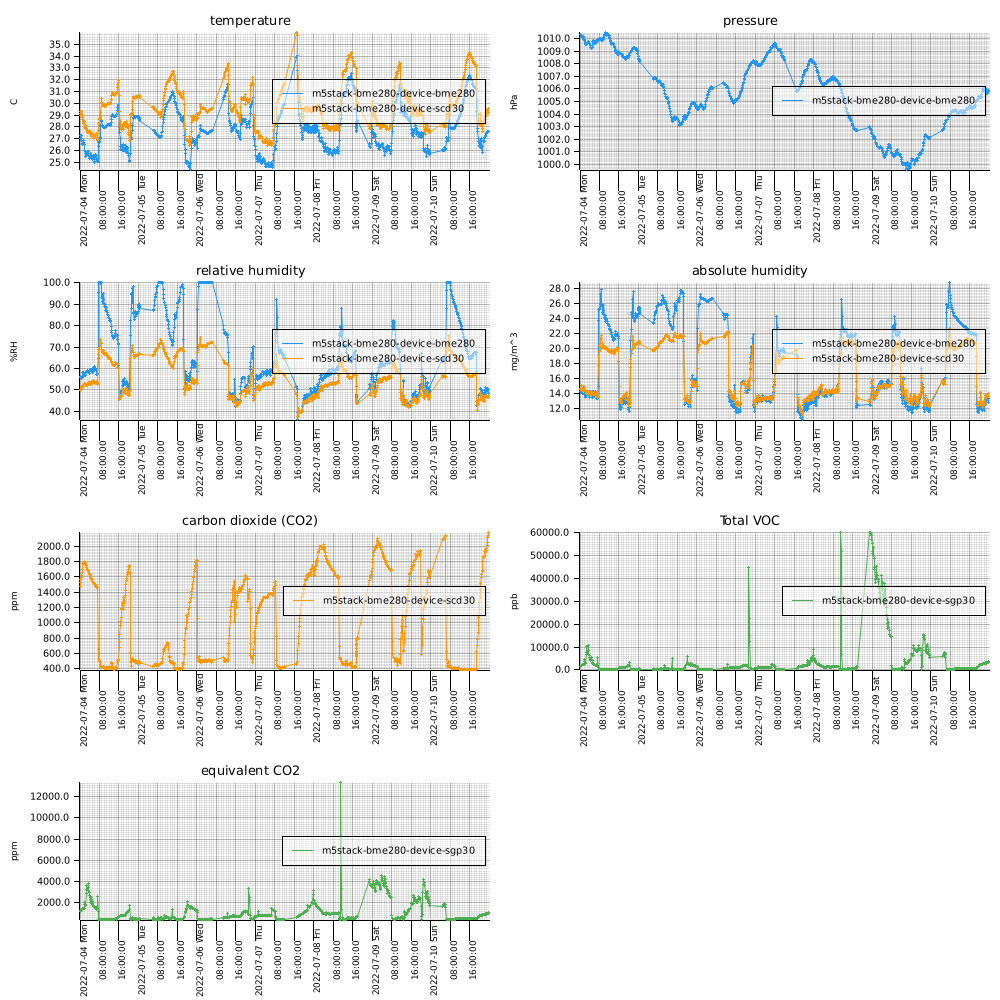

Source data for this figure (header and first rows):
measuredAt, sensorId, temperature, humidity, pressure, tvoc, eCo2, co2, absolute_humidity
2022-07-04T00:01:00+0900, m5stack-bme280-device-scd30, 29.27, 49.76, , , , 1476, 14.48
2022-07-04T00:05:00+0900, m5stack-bme280-device-bme280, 27, 55.6, 1010, , , , 14.28
2022-07-04T00:08:00+0900, m5stack-bme280-device-sgp30, , , , 1629, 1207, , 
2022-07-04T00:11:00+0900, m5stack-bme280-device-scd30, 29.15, 49.95, , , , 1524, 14.44
2022-07-04T00:15:00+0900, m5stack-bme280-device-bme280, 27.25, 56.2, 1010, , , , 14.63
2022-07-04T00:18:00+0900, m5stack-bme280-device-sgp30, , , , 1748, 1254, , 
2022-07-04T00:21:00+0900, m5stack-bme280-device-scd30, 29, 50.34, , , , 1560, 14.43
2022-07-04T00:25:00+0900, m5stack-bme280-device-bme280, 27.31, 55.74, 1010, , , , 14.56
2022-07-04T00:29:00+0900, m5stack-bme280-device-sgp30, , , , 1876, 1301, , 
2022-07-04T00:32:00+0900, m5stack-bme280-device-scd30, 29.11, 51.25, , , , 1591, 14.78
2022-07-04T00:36:00+0900, m5stack-bme280-device-bme280, 26.97, 55.73, 1010, , , , 14.29
2022-07-04T00:39:00+0900, m5stack-bme280-device-sgp30, , , , 1913, 1338, , 
2022-07-04T00:42:00+0900, m5stack-bme280-device-scd30, 29.26, 51.48, , , , 1622, 14.97
2022-07-04T00:46:00+0900, m5stack-bme280-device-bme280, 26.87, 55.1, 1010, , , , 14.05
2022-07-04T00:49:00+0900, m5stack-bme280-device-sgp30, , , , 2079, 1389, , 
2022-07-04T00:52:00+0900, m5stack-bme280-device-scd30, 28.98, 51.21, , , , 1651, 14.66
2022-07-04T00:56:00+0900, m5stack-bme280-device-bme280, 26.61, 55.73, 1010, , , , 14
2022-07-04T00:59:00+0900, m5stack-bme280-device-sgp30, , , , 2219, 1458, , 
2022-07-04T01:02:00+0900, m5stack-bme280-device-scd30, 28.8, 51.42, , , , 1694, 14.58
2022-07-04T01:06:00+0900, m5stack-bme280-device-bme280, 26.53, 57.9, 1010, , , , 14.49
2022-07-04T01:09:00+0900, m5stack-bme280-device-sgp30, , , , 2312, 1487, , 
2022-07-04T01:12:00+0900, m5stack-bme280-device-scd30, 28.65, 51.16, , , , 1776, 14.38
2022-07-04T01:16:00+0900, m5stack-bme280-device-bme280, 26.7, 56.91, 1010, , , , 14.38
2022-07-04T01:19:00+0900, m5stack-bme280-device-sgp30, , , , 2332, 1498, , 
2022-07-04T01:22:00+0900, m5stack-bme280-device-scd30, 28.48, 51.36, , , , 1782, 14.31
2022-07-04T01:26:00+0900, m5stack-bme280-device-bme280, 26.84, 57.98, 1010, , , , 14.76
2022-07-04T01:29:00+0900, m5stack-bme280-device-sgp30, , , , 2360, 1519, , 
2022-07-04T01:32:00+0900, m5stack-bme280-device-scd30, 28.33, 52.33, , , , 1778, 14.46
2022-07-04T01:36:00+0900, m5stack-bme280-device-bme280, 26.71, 58.09, 1010, , , , 14.68
2022-07-04T01:39:00+0900, m5stack-bme280-device-sgp30, , , , 2362, 1518, , 
2022-07-04T01:42:00+0900, m5stack-bme280-device-scd30, 28.47, 52.92, , , , 1772, 14.74
2022-07-04T01:46:00+0900, m5stack-bme280-device-bme280, 26.49, 57.27, 1010, , , , 14.3
2022-07-04T01:49:00+0900, m5stack-bme280-device-sgp30, , , , 4426, 1999, , 
2022-07-04T01:52:00+0900, m5stack-bme280-device-scd30, 28.47, 53.04, , , , 1781, 14.77
2022-07-04T01:56:00+0900, m5stack-bme280-device-bme280, 26.02, 56.74, 1010, , , , 13.8
2022-07-04T01:59:00+0900, m5stack-bme280-device-sgp30, , , , 3658, 1885, , 
2022-07-04T02:02:00+0900, m5stack-bme280-device-scd30, 27.98, 52.81, , , , 1797, 14.31
2022-07-04T02:06:00+0900, m5stack-bme280-device-bme280, 25.94, 56.71, 1010, , , , 13.73
2022-07-04T02:09:00+0900, m5stack-bme280-device-sgp30, , , , 3233, 1855, , 
2022-07-04T02:12:00+0900, m5stack-bme280-device-scd30, 28.1, 52.72, , , , 1778, 14.38
2022-07-04T02:16:00+0900, m5stack-bme280-device-bme280, 25.7, 56.72, 1010, , , , 13.55
2022-07-04T02:19:00+0900, m5stack-bme280-device-sgp30, , , , 2958, 1801, , 
2022-07-04T02:22:00+0900, m5stack-bme280-device-scd30, 27.97, 52.53, , , , 1765, 14.24
2022-07-04T02:26:00+0900, m5stack-bme280-device-bme280, 25.53, 56.68, 1010, , , , 13.41
2022-07-04T02:29:00+0900, m5stack-bme280-device-sgp30, , , , 6629, 2893, , 
2022-07-04T02:32:00+0900, m5stack-bme280-device-scd30, 27.87, 52.45, , , , 1741, 14.13
2022-07-04T02:36:00+0900, m5stack-bme280-device-bme280, 25.58, 58.65, 1010, , , , 13.92
2022-07-04T02:39:00+0900, m5stack-bme280-device-sgp30, , , , 10207, 3636, , 
2022-07-04T02:42:00+0900, m5stack-bme280-device-scd30, 27.84, 52.44, , , , 1721, 14.11
2022-07-04T02:46:00+0900, m5stack-bme280-device-bme280, 25.65, 58.21, 1010, , , , 13.86
2022-07-04T02:49:00+0900, m5stack-bme280-device-sgp30, , , , 7503, 3264, , 
2022-07-04T02:52:00+0900, m5stack-bme280-device-scd30, 27.77, 52.24, , , , 1716, 14
2022-07-04T02:56:00+0900, m5stack-bme280-device-bme280, 25.85, 59.06, 1010, , , , 14.23
2022-07-04T02:59:00+0900, m5stack-bme280-device-sgp30, , , , 7686, 3302, , 
2022-07-04T03:02:00+0900, m5stack-bme280-device-scd30, 27.62, 51.98, , , , 1694, 13.82
2022-07-04T03:06:00+0900, m5stack-bme280-device-bme280, 25.9, 58.55, 1010, , , , 14.14
2022-07-04T03:09:00+0900, m5stack-bme280-device-sgp30, , , , 7267, 3240, , 
2022-07-04T03:12:00+0900, m5stack-bme280-device-scd30, 27.54, 52.72, , , , 1688, 13.95
2022-07-04T03:16:00+0900, m5stack-bme280-device-bme280, 25.92, 58.98, 1010, , , , 14.26
2022-07-04T03:19:00+0900, m5stack-bme280-device-sgp30, , , , 10619, 3799, , 
... 2,786 more rows
